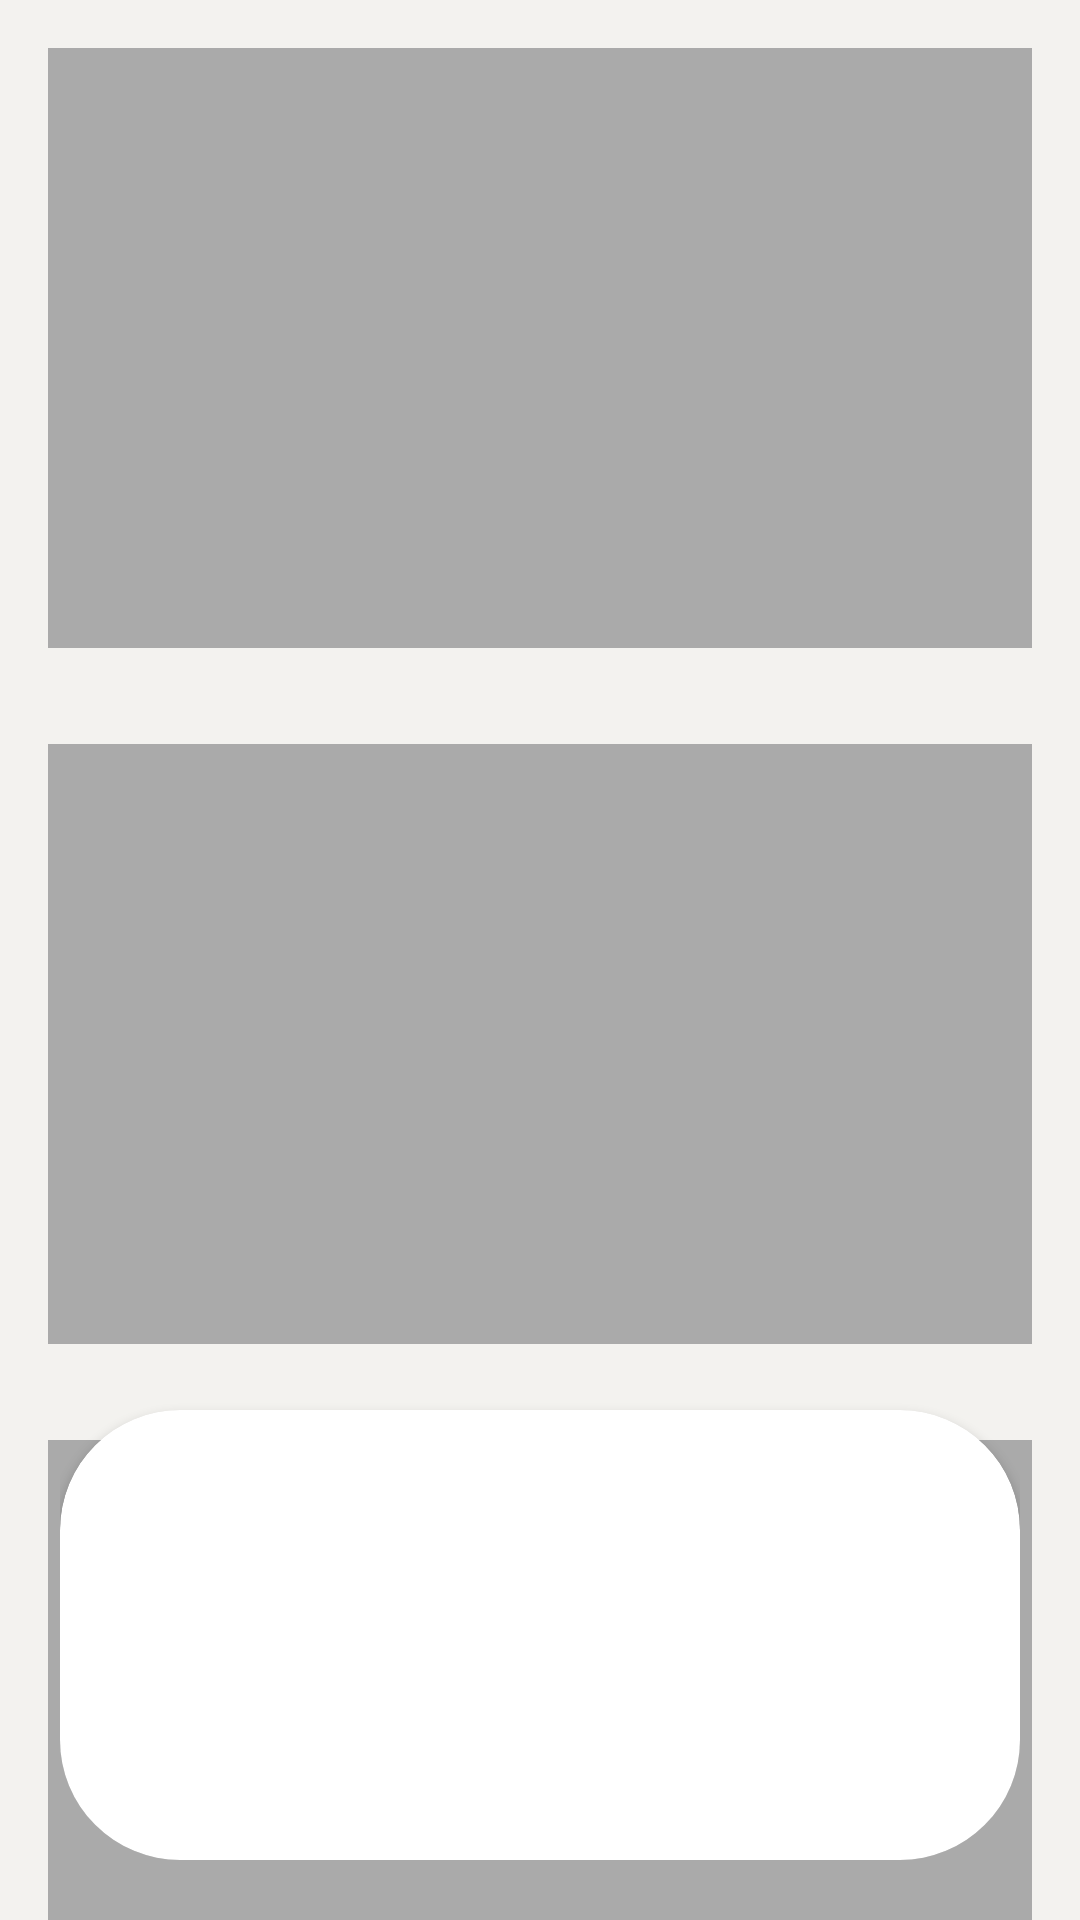

Reconstruct the res/layout file that produces this screen, plus the resources it refers to.
<!-- AndroidManifest.xml: application theme Theme.Panggilin -->
<!-- res/layout/activity_main.xml -->
<?xml version="1.0" encoding="utf-8"?>
<androidx.constraintlayout.widget.ConstraintLayout xmlns:android="http://schemas.android.com/apk/res/android"
    xmlns:app="http://schemas.android.com/apk/res-auto"
    xmlns:tools="http://schemas.android.com/tools"
    android:layout_width="match_parent"
    android:layout_height="match_parent"
    android:background="#F3F2EF"
    tools:context=".MainActivity">

    <androidx.core.widget.NestedScrollView
        android:layout_width="match_parent"
        android:layout_height="match_parent">

        <LinearLayout
            android:orientation="vertical"
            android:layout_width="match_parent"
            android:layout_height="match_parent">

            <View
                android:layout_width="match_parent"
                android:layout_height="200dp"
                android:layout_margin="16dp"
                android:background="@android:color/darker_gray" />

            <View
                android:layout_width="match_parent"
                android:layout_height="200dp"
                android:layout_margin="16dp"
                android:background="@android:color/darker_gray" />

            <View
                android:layout_width="match_parent"
                android:layout_height="200dp"
                android:layout_margin="16dp"
                android:background="@android:color/darker_gray" />

            <View
                android:layout_width="match_parent"
                android:layout_height="200dp"
                android:layout_margin="16dp"
                android:background="@android:color/darker_gray" />

        </LinearLayout>

    </androidx.core.widget.NestedScrollView>


    <androidx.cardview.widget.CardView
        android:id="@+id/card_parent"
        android:layout_width="match_parent"
        android:layout_height="match_parent"
        android:layout_margin="20dp"
        app:cardBackgroundColor="@android:color/transparent"
        app:cardCornerRadius="40dp"
        app:cardElevation="0dp"
        app:layout_constraintBottom_toBottomOf="parent"
        app:layout_constraintEnd_toEndOf="parent"
        app:layout_constraintStart_toStartOf="parent">

        <androidx.coordinatorlayout.widget.CoordinatorLayout
            android:layout_width="match_parent"
            android:layout_height="match_parent">

            <androidx.cardview.widget.CardView
                android:id="@+id/card_sheet"
                android:layout_width="match_parent"
                android:layout_height="match_parent"
                android:background="@drawable/bg_rounded"
                app:behavior_hideable="false"
                app:behavior_peekHeight="150dp"
                app:behavior_skipCollapsed="true"
                app:cardCornerRadius="40dp"
                app:layout_behavior="com.google.android.material.bottomsheet.BottomSheetBehavior">

                <include
                    android:id="@+id/menu"
                    layout="@layout/layout_menu" />

            </androidx.cardview.widget.CardView>
        </androidx.coordinatorlayout.widget.CoordinatorLayout>
    </androidx.cardview.widget.CardView>
</androidx.constraintlayout.widget.ConstraintLayout>
<!-- res/layout/layout_menu.xml (included above) -->
<?xml version="1.0" encoding="utf-8"?>
<androidx.constraintlayout.widget.ConstraintLayout xmlns:android="http://schemas.android.com/apk/res/android"
    android:layout_width="match_parent"
    android:layout_height="match_parent"
    xmlns:app="http://schemas.android.com/apk/res-auto">

    <View
        android:id="@+id/view_line"
        android:layout_width="40dp"
        android:layout_height="4dp"
        android:layout_marginTop="16dp"
        android:background="@drawable/bg_rounded"
        app:layout_constraintEnd_toEndOf="parent"
        app:layout_constraintStart_toStartOf="parent"
        app:layout_constraintTop_toTopOf="parent" />

    <TextView
        android:id="@+id/tv_fav"
        android:layout_width="0dp"
        android:layout_height="wrap_content"
        android:layout_marginStart="20dp"
        android:layout_marginTop="20dp"
        android:alpha="0"
        android:textSize="18dp"
        android:textStyle="bold"
        android:text="Your Favorites"
        app:layout_constraintTop_toBottomOf="@id/view_line"
        app:layout_constraintStart_toStartOf="parent"
        app:layout_constraintEnd_toEndOf="parent"/>

    <Button
        android:id="@+id/btn_edit"
        android:layout_width="wrap_content"
        android:layout_height="wrap_content"
        android:layout_marginEnd="20dp"
        android:alpha="0"
        android:text="Edit"
        android:textAllCaps="false"
        android:textColor="@android:color/holo_green_dark"
        style="@style/Widget.MaterialComponents.Button.OutlinedButton"
        app:strokeColor="@android:color/holo_green_dark"
        app:cornerRadius="20dp"
        app:layout_constraintEnd_toEndOf="parent"
        app:layout_constraintTop_toTopOf="@id/tv_fav"
        app:layout_constraintBottom_toBottomOf="@id/tv_fav"/>
    <androidx.recyclerview.widget.RecyclerView
        android:id="@+id/rv_menu"
        android:layout_width="match_parent"
        android:layout_height="wrap_content"
        android:layout_marginTop="8dp"
        android:alpha="0"
        android:overScrollMode="never"
        app:layout_constraintEnd_toEndOf="parent"
        app:layout_constraintStart_toStartOf="parent"
        app:layout_constraintTop_toBottomOf="@id/tv_fav" />

    <androidx.recyclerview.widget.RecyclerView
        android:id="@+id/rv_menu_preview"
        android:layout_width="match_parent"
        android:layout_height="150dp"
        android:overScrollMode="never"
        app:layout_constraintEnd_toEndOf="parent"
        app:layout_constraintStart_toStartOf="parent"
        app:layout_constraintTop_toBottomOf="@id/view_line" />

</androidx.constraintlayout.widget.ConstraintLayout>
<!-- resources referenced by this layout -->
<resources>
  <style name="Theme.Panggilin" parent="Theme.MaterialComponents.Light.DarkActionBar">
          
          <item name="colorPrimary">@color/purple_500</item>
          <item name="colorPrimaryVariant">@color/purple_700</item>
          <item name="colorOnPrimary">@color/white</item>
          
          <item name="colorSecondary">@color/teal_200</item>
          <item name="colorSecondaryVariant">@color/teal_700</item>
          <item name="colorOnSecondary">@color/black</item>
          
          <item name="android:statusBarColor" tools:targetApi="l">?attr/colorPrimaryVariant</item>
          
      </style>
  <!-- not gathered from this repository: default colours our renderer supplied (Android Studio template values) -->
  <color name="purple_500">#FF6200EE</color>
  <color name="purple_700">#FF3700B3</color>
  <color name="teal_200">#FF03DAC5</color>
  <color name="teal_700">#FF018786</color>
  <color name="black">#FF000000</color>
  <color name="white">#FFFFFFFF</color>
</resources>
